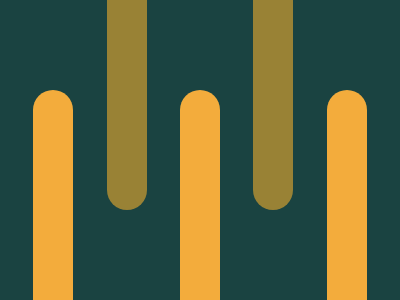

Give the HTML and CSS whose rendering is this image.

<!-- file: index.html -->
<!DOCTYPE html>
<html lang="en">
  <head>
    <meta charset="UTF-8" />
    <meta http-equiv="X-UA-Compatible" content="IE=edge" />
    <meta name="viewport" content="width=device-width, initial-scale=1.0" />
    <title>Interleaved</title>
    <link rel="stylesheet" href="style.css" />
  </head>
  <body>
    <div class="wrapper">
      <div class="bar yellow"></div>
      <div class="bar green"></div>
      <div class="bar yellow"></div>
      <div class="bar green"></div>
      <div class="bar yellow"></div>
    </div>
  </body>
</html>


/* file: style.css */
:root {
    --clr-col1: #1A4341;
    --clr-col2: #f3aC3c;
    --clr-col3: #998235;
}

* {
    margin: 0;
    padding: 0;
    box-sizing: border-box;
}

body {
    background-color: var(--clr-col1);
}

.wrapper {
    width: 100%;
    height: 100vh;
    display: flex;
    justify-content: space-evenly;
}

.bar {
    width: 10%;
    height: 70%;
}

.yellow {
    background-color: var(--clr-col2);
    border-radius: 10rem 10rem 0 0;
    align-self: flex-end;
}

.green {
    background-color: var(--clr-col3);
    border-radius: 0 0 10rem 10rem;
}